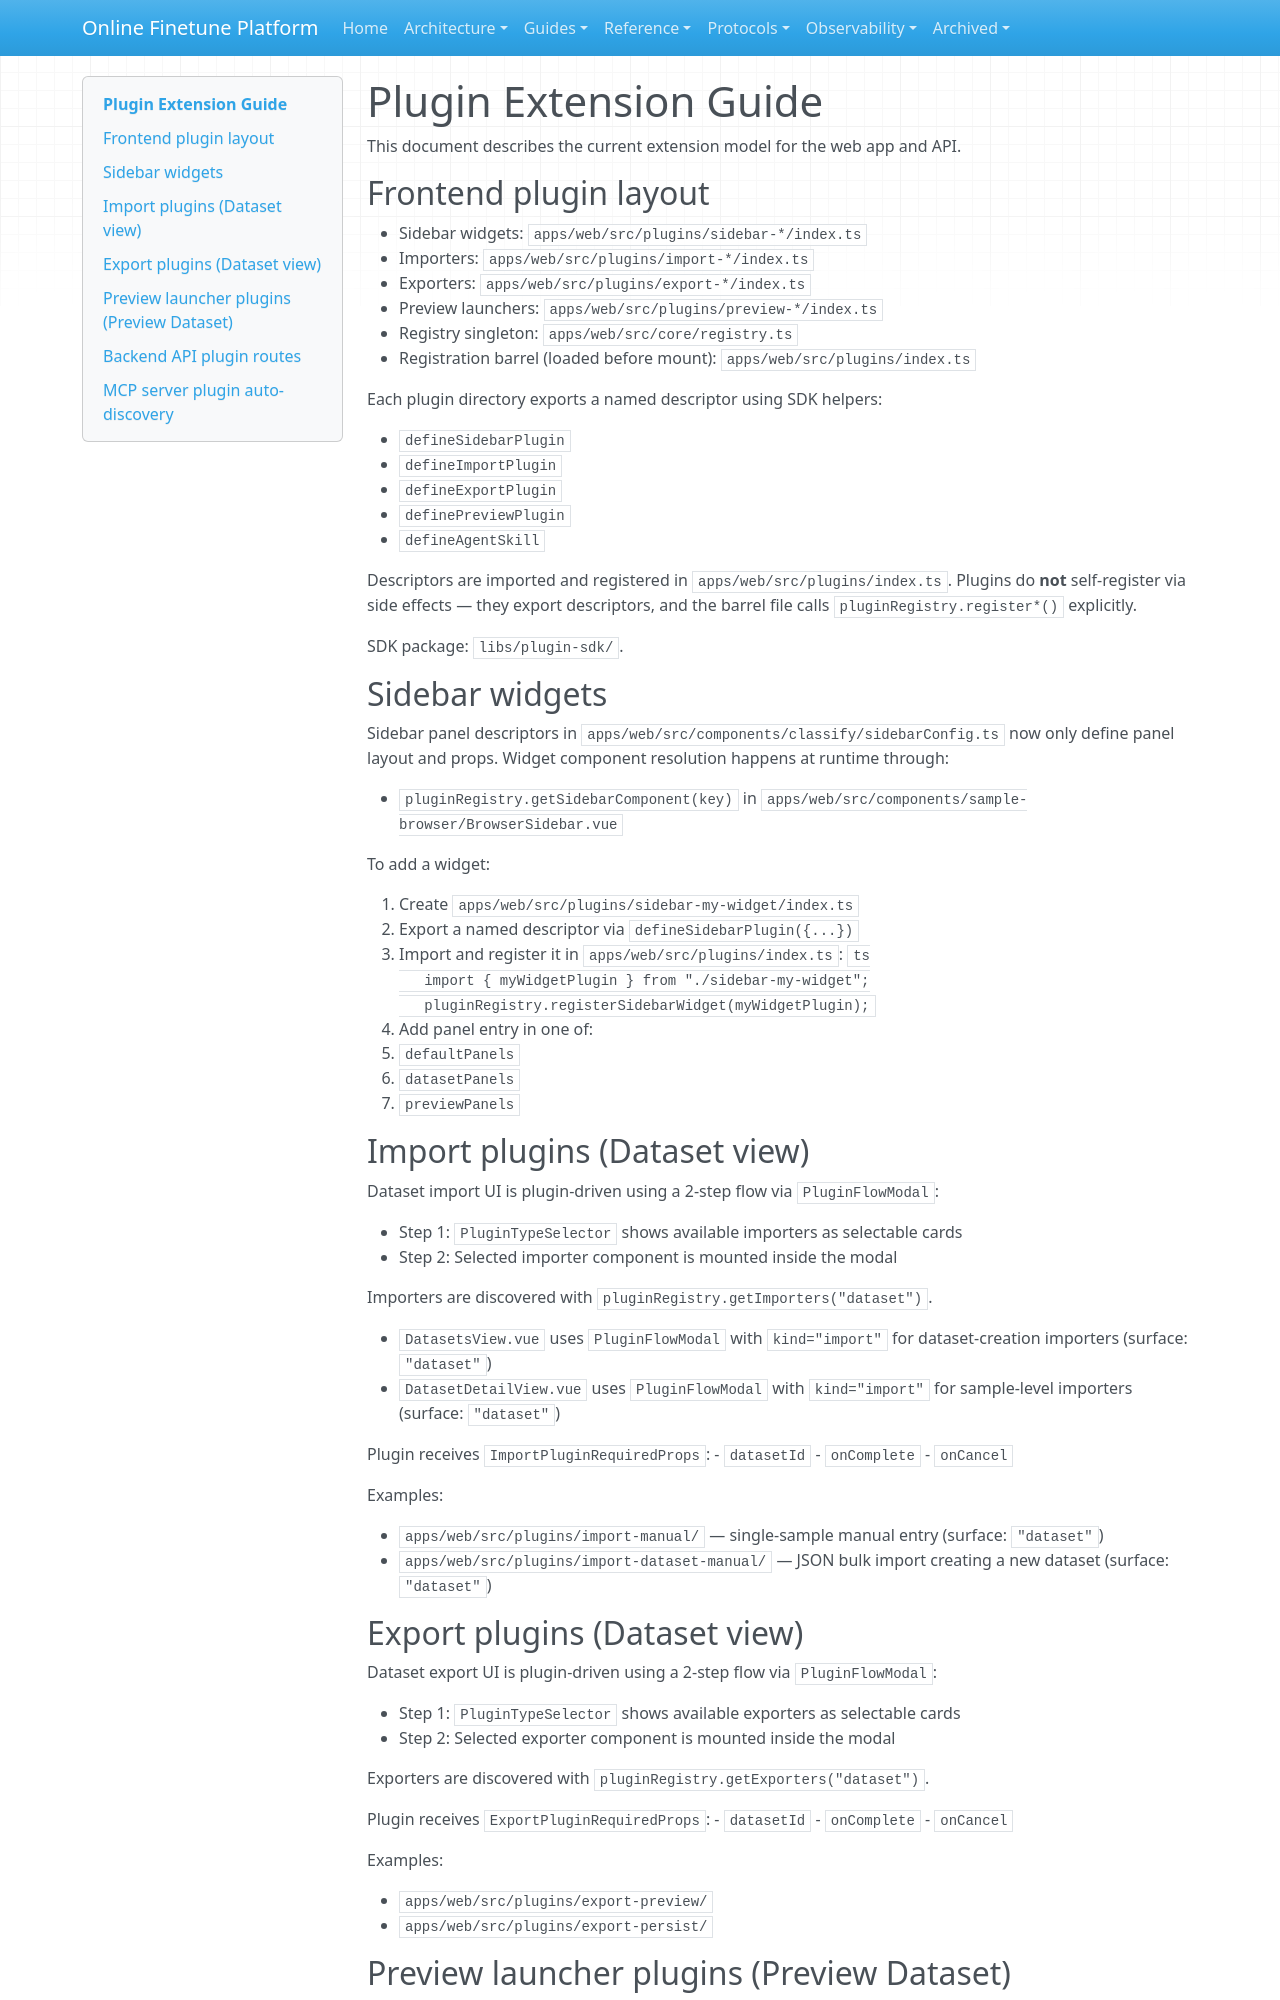

repository: teepoy/web-training-platform · page: plugin-extension-guide/index.html · generator: mkdocs

# Plugin Extension Guide

This document describes the current extension model for the web app and API.

## Frontend plugin layout

- Sidebar widgets: `apps/web/src/plugins/sidebar-*/index.ts`
- Importers: `apps/web/src/plugins/import-*/index.ts`
- Exporters: `apps/web/src/plugins/export-*/index.ts`
- Preview launchers: `apps/web/src/plugins/preview-*/index.ts`
- Registry singleton: `apps/web/src/core/registry.ts`
- Registration barrel (loaded before mount): `apps/web/src/plugins/index.ts`

Each plugin directory exports a named descriptor using SDK helpers:

- `defineSidebarPlugin`
- `defineImportPlugin`
- `defineExportPlugin`
- `definePreviewPlugin`
- `defineAgentSkill`

Descriptors are imported and registered in `apps/web/src/plugins/index.ts`.
Plugins do **not** self-register via side effects — they export descriptors,
and the barrel file calls `pluginRegistry.register*()` explicitly.

SDK package: `libs/plugin-sdk/`.

## Sidebar widgets

Sidebar panel descriptors in `apps/web/src/components/classify/sidebarConfig.ts` now only define panel layout and props. Widget component resolution happens at runtime through:

- `pluginRegistry.getSidebarComponent(key)` in `apps/web/src/components/sample-browser/BrowserSidebar.vue`

To add a widget:

1. Create `apps/web/src/plugins/sidebar-my-widget/index.ts`
2. Export a named descriptor via `defineSidebarPlugin({...})`
3. Import and register it in `apps/web/src/plugins/index.ts`:
   ```ts
   import { myWidgetPlugin } from "./sidebar-my-widget";
   pluginRegistry.registerSidebarWidget(myWidgetPlugin);
   ```
4. Add panel entry in one of:
   - `defaultPanels`
   - `datasetPanels`
   - `previewPanels`

## Import plugins (Dataset view)

Dataset import UI is plugin-driven using a 2-step flow via `PluginFlowModal`:

- Step 1: `PluginTypeSelector` shows available importers as selectable cards
- Step 2: Selected importer component is mounted inside the modal

Importers are discovered with `pluginRegistry.getImporters("dataset")`.

- `DatasetsView.vue` uses `PluginFlowModal` with `kind="import"` for dataset-creation importers (surface: `"dataset"`)
- `DatasetDetailView.vue` uses `PluginFlowModal` with `kind="import"` for sample-level importers (surface: `"dataset"`)

Plugin receives `ImportPluginRequiredProps`:
  - `datasetId`
  - `onComplete`
  - `onCancel`

Examples:

- `apps/web/src/plugins/import-manual/` — single-sample manual entry (surface: `"dataset"`)
- `apps/web/src/plugins/import-dataset-manual/` — JSON bulk import creating a new dataset (surface: `"dataset"`)
